2-way image classification set "processed_data" from GitHub (maomao7784/Casting-Product-Quality-Inspection); label vocabulary: defective front, ok front.

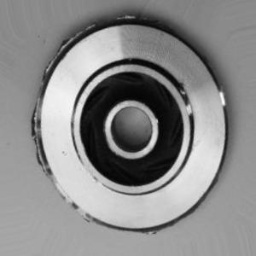
Label: defective front

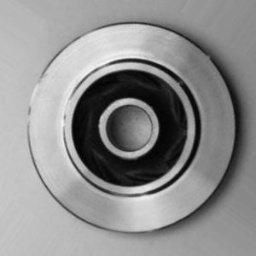
Label: ok front

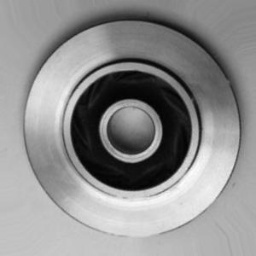
Label: ok front

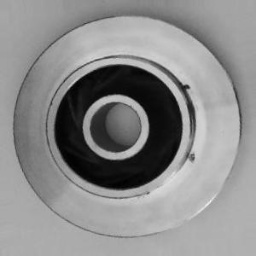
Label: defective front

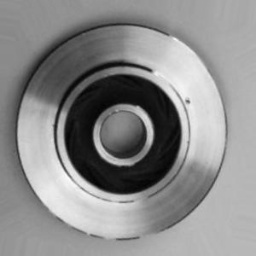
Label: defective front

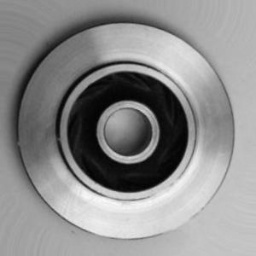
Label: ok front
